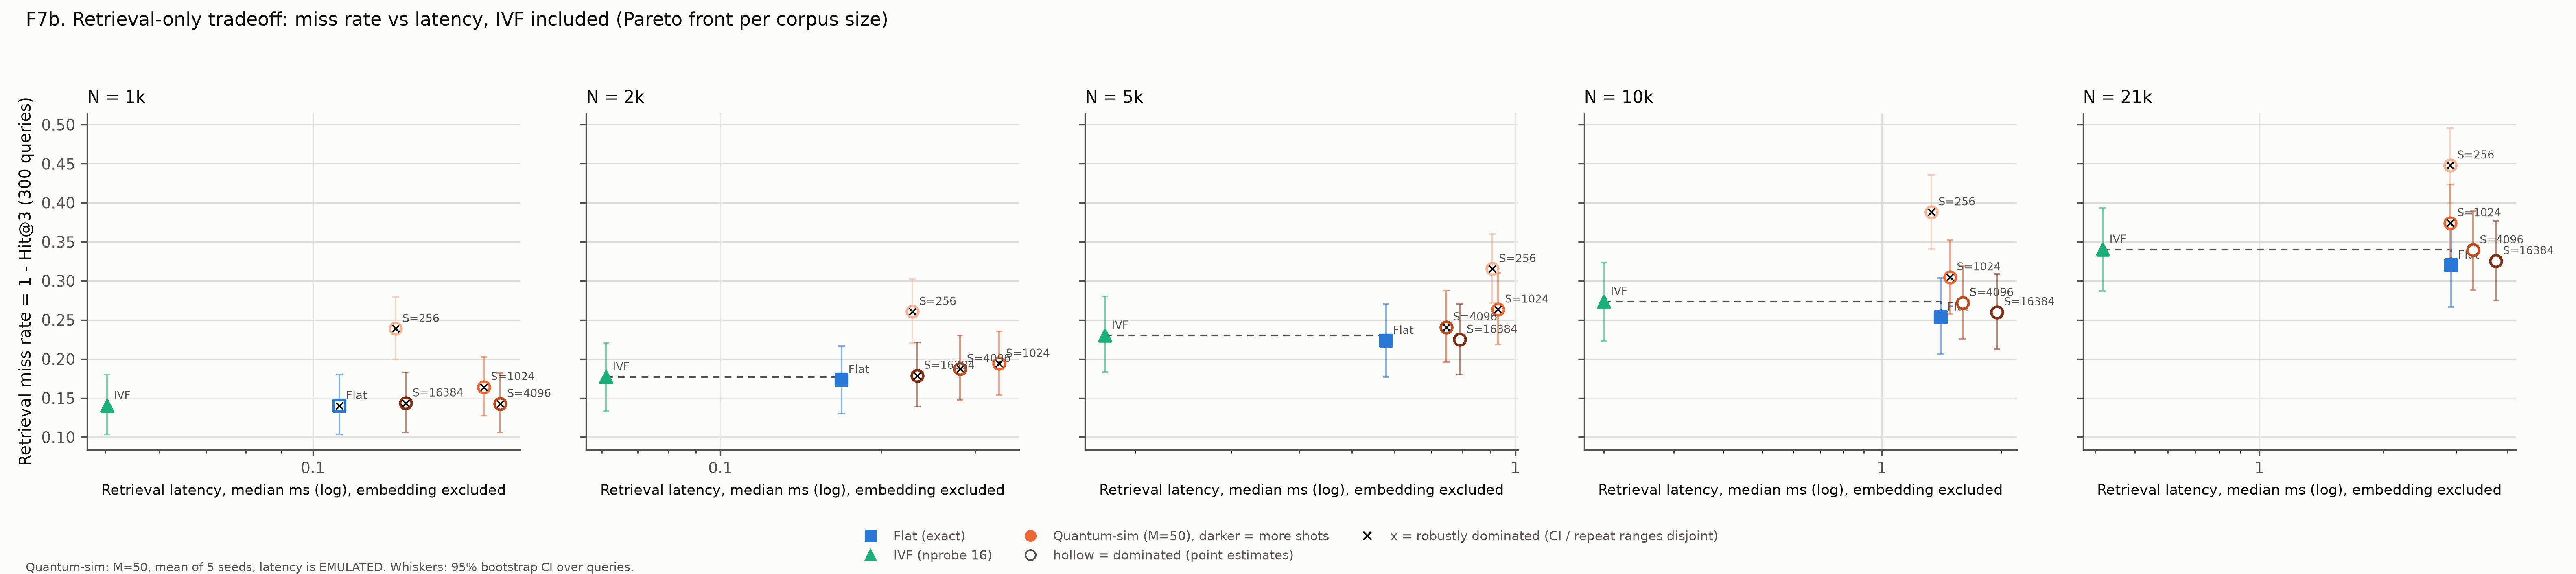

The file beside this chart, header and first rows:
N, arm, S, latency_ms, miss_rate, miss_lo, miss_hi, non_dominated, robustly_dominated
1000, Flat, , 0.1092, 0.14, 0.1033, 0.18, False, True
1000, IVF, , 0.05035, 0.14, 0.1033, 0.18, True, False
1000, Quantum-sim, 256, 0.1317, 0.2387, 0.1993, 0.2793, False, True
1000, Quantum-sim, 1024, 0.1769, 0.164, 0.1273, 0.2027, False, True
1000, Quantum-sim, 4096, 0.1868, 0.1427, 0.106, 0.1813, False, True
1000, Quantum-sim, 16384, 0.1363, 0.1433, 0.106, 0.1827, False, True
2000, Flat, , 0.1687, 0.1733, 0.13, 0.2167, True, False
2000, IVF, , 0.061, 0.1767, 0.1333, 0.22, True, False
2000, Quantum-sim, 256, 0.2292, 0.2607, 0.22, 0.3027, False, True
2000, Quantum-sim, 1024, 0.3332, 0.194, 0.154, 0.2353, False, True
2000, Quantum-sim, 4096, 0.2814, 0.1873, 0.1473, 0.23, False, True
2000, Quantum-sim, 16384, 0.2338, 0.1787, 0.1387, 0.2213, False, True
5000, Flat, , 0.578, 0.2233, 0.1767, 0.27, True, False
5000, IVF, , 0.1755, 0.23, 0.1833, 0.28, True, False
5000, Quantum-sim, 256, 0.907, 0.3153, 0.2713, 0.36, False, True
5000, Quantum-sim, 1024, 0.9297, 0.2633, 0.2187, 0.31, False, True
5000, Quantum-sim, 4096, 0.7467, 0.2407, 0.196, 0.2873, False, True
5000, Quantum-sim, 16384, 0.7906, 0.2247, 0.18, 0.2707, False, False
10000, Flat, , 1.405, 0.2533, 0.2067, 0.3033, True, False
10000, IVF, , 0.1998, 0.2733, 0.2233, 0.3233, True, False
10000, Quantum-sim, 256, 1.334, 0.388, 0.3407, 0.4353, False, True
10000, Quantum-sim, 1024, 1.483, 0.3047, 0.2573, 0.352, False, True
10000, Quantum-sim, 4096, 1.599, 0.272, 0.2253, 0.3193, False, False
10000, Quantum-sim, 16384, 1.949, 0.26, 0.2127, 0.3087, False, False
all, Flat, , 2.918, 0.32, 0.2667, 0.3733, True, False
all, IVF, , 0.4174, 0.34, 0.2867, 0.3933, True, False
all, Quantum-sim, 256, 2.905, 0.448, 0.4, 0.4953, False, True
all, Quantum-sim, 1024, 2.903, 0.374, 0.3247, 0.4233, False, True
all, Quantum-sim, 4096, 3.293, 0.3393, 0.2887, 0.3893, False, False
all, Quantum-sim, 16384, 3.746, 0.3253, 0.2747, 0.3767, False, False
